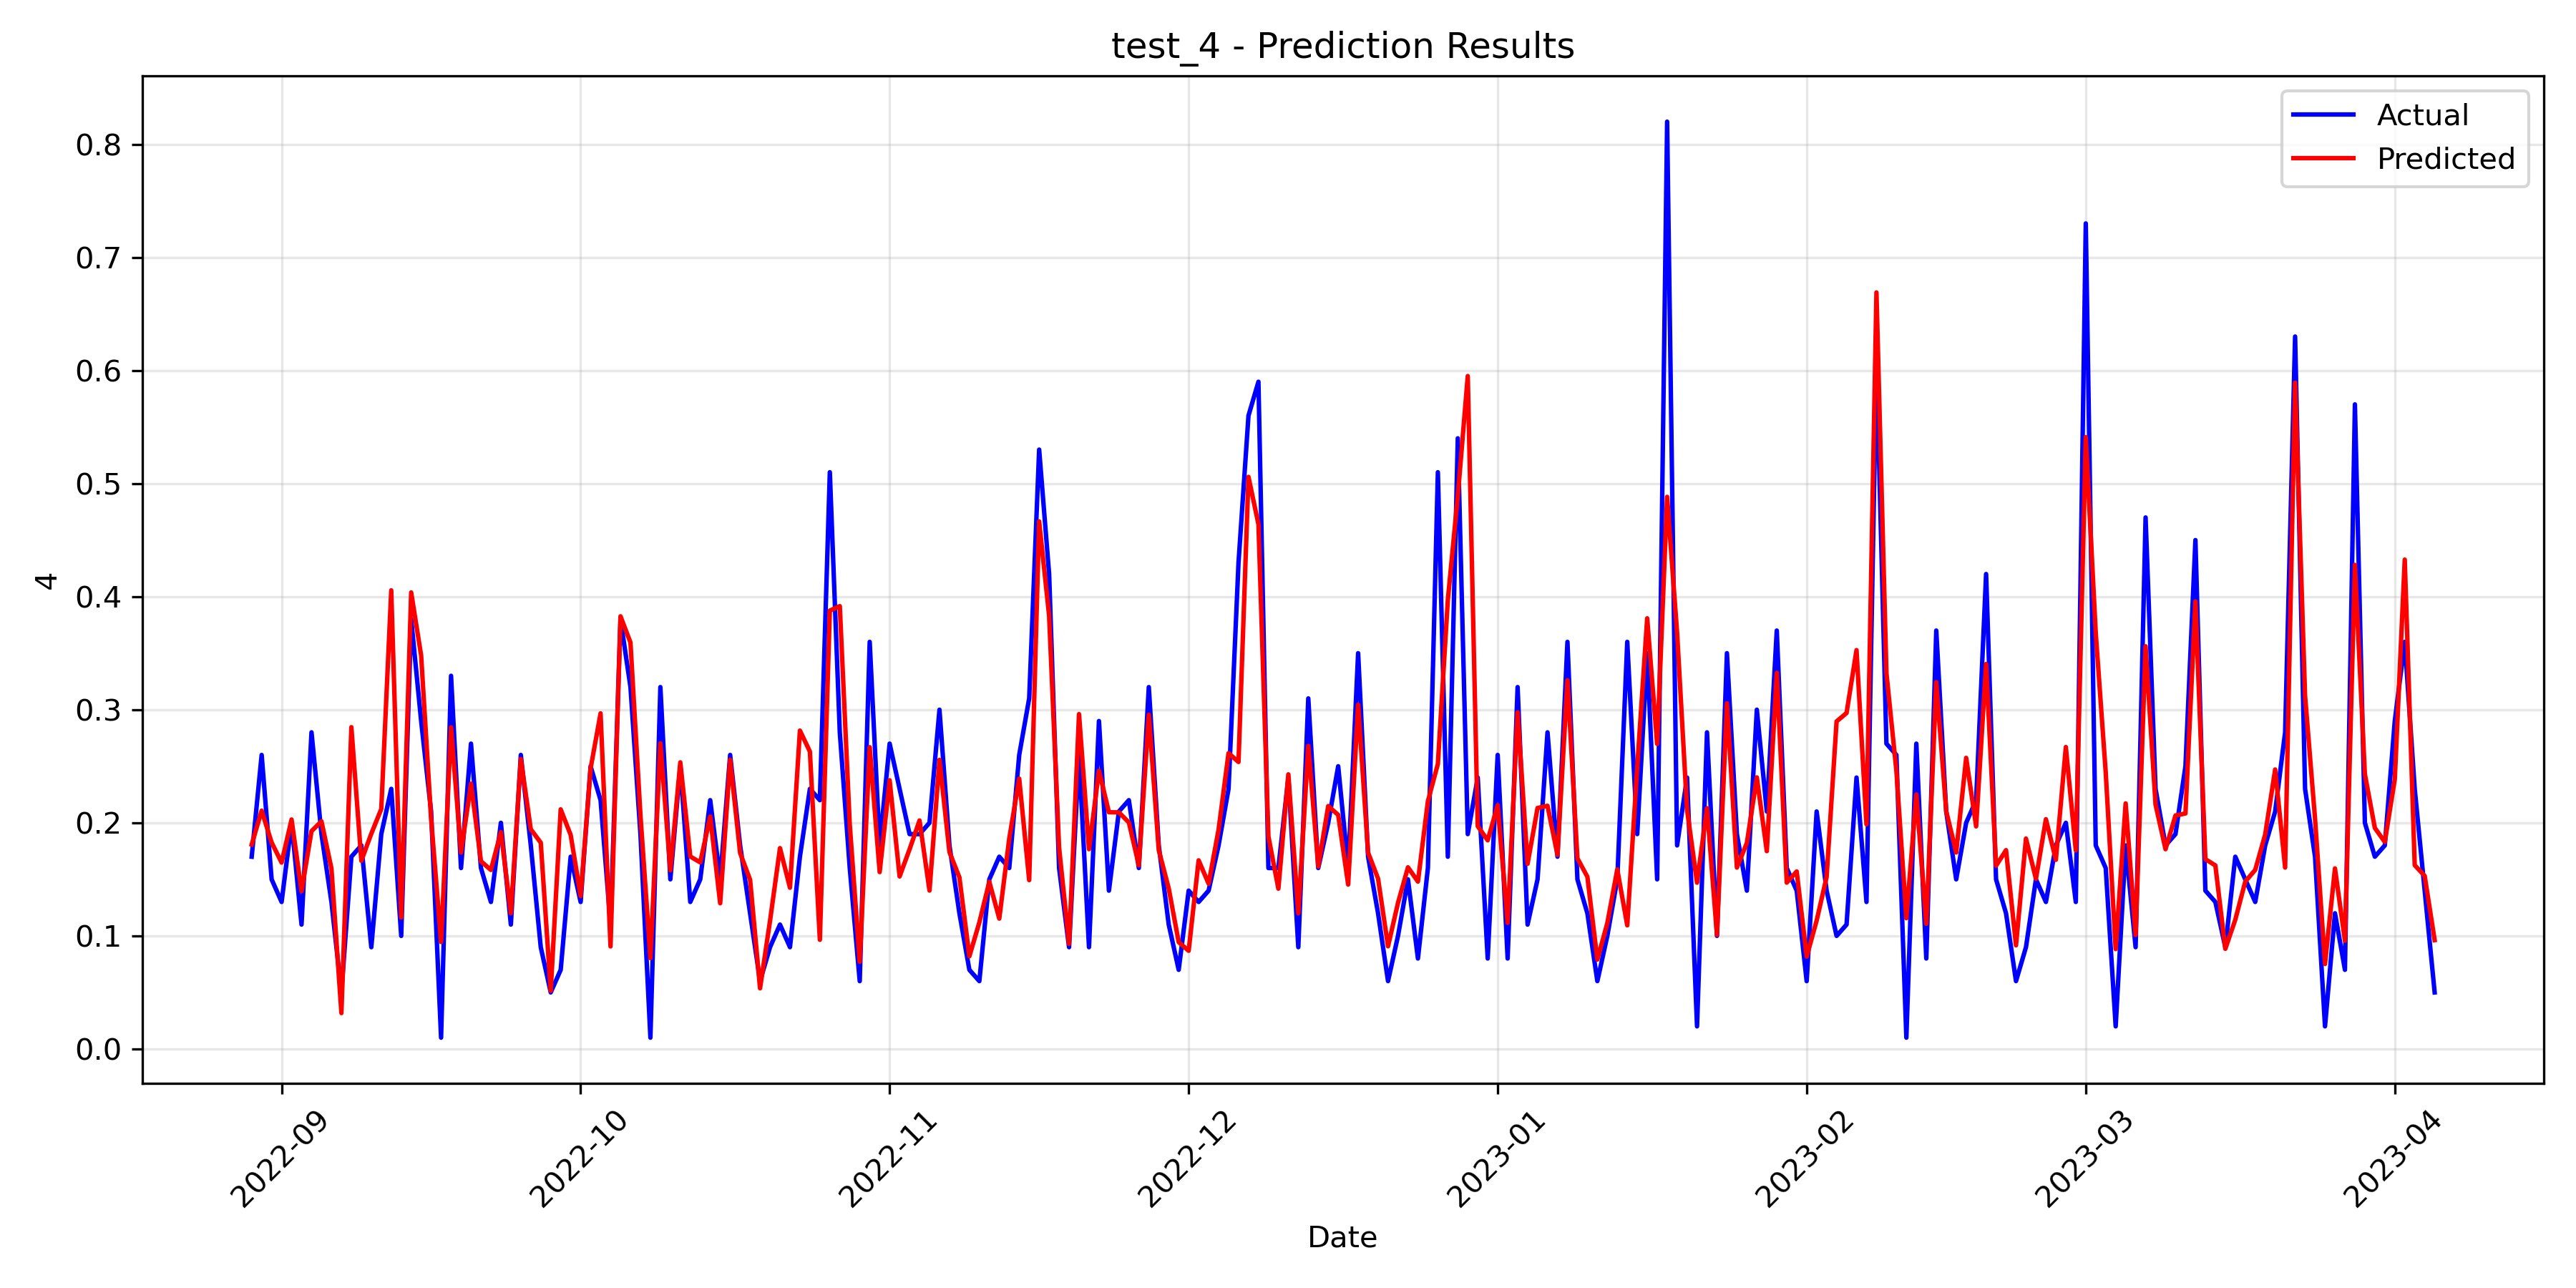

Values plotted in this chart, from the file beside it:
, Actual, Predicted
2022-08-29, 0.17, 0.1808
2022-08-30, 0.26, 0.2107
2022-08-31, 0.15, 0.1826
2022-09-01, 0.13, 0.1648
2022-09-02, 0.2, 0.2029
2022-09-03, 0.11, 0.1395
2022-09-04, 0.28, 0.1926
2022-09-05, 0.19, 0.2013
2022-09-06, 0.13, 0.1596
2022-09-07, 0.05, 0.03174
2022-09-08, 0.17, 0.2845
2022-09-09, 0.18, 0.1664
2022-09-10, 0.09, 0.1904
2022-09-11, 0.19, 0.2122
2022-09-12, 0.23, 0.4056
2022-09-13, 0.1, 0.1163
2022-09-14, 0.38, 0.4037
2022-09-15, 0.29, 0.3479
2022-09-16, 0.21, 0.2035
2022-09-17, 0.01, 0.0946
2022-09-18, 0.33, 0.2844
2022-09-19, 0.16, 0.1737
2022-09-20, 0.27, 0.2346
2022-09-21, 0.16, 0.166
2022-09-22, 0.13, 0.1583
2022-09-23, 0.2, 0.1918
2022-09-24, 0.11, 0.12
2022-09-25, 0.26, 0.2564
2022-09-26, 0.18, 0.1943
2022-09-27, 0.09, 0.1824
2022-09-28, 0.05, 0.05148
2022-09-29, 0.07, 0.2119
2022-09-30, 0.17, 0.1893
2022-10-01, 0.13, 0.1352
2022-10-02, 0.25, 0.248
2022-10-03, 0.22, 0.2968
2022-10-04, 0.11, 0.09069
2022-10-05, 0.38, 0.3826
2022-10-06, 0.32, 0.3594
2022-10-07, 0.19, 0.2069
2022-10-08, 0.01, 0.08039
2022-10-09, 0.32, 0.2703
2022-10-10, 0.15, 0.1581
2022-10-11, 0.25, 0.2535
2022-10-12, 0.13, 0.1702
2022-10-13, 0.15, 0.165
2022-10-14, 0.22, 0.2055
2022-10-15, 0.15, 0.1289
2022-10-16, 0.26, 0.2558
2022-10-17, 0.18, 0.1733
2022-10-18, 0.12, 0.1497
2022-10-19, 0.06, 0.05366
2022-10-20, 0.09, 0.1133
2022-10-21, 0.11, 0.1776
2022-10-22, 0.09, 0.1426
2022-10-23, 0.17, 0.2815
2022-10-24, 0.23, 0.263
2022-10-25, 0.22, 0.09653
2022-10-26, 0.51, 0.3876
2022-10-27, 0.28, 0.3916
... 160 more rows
